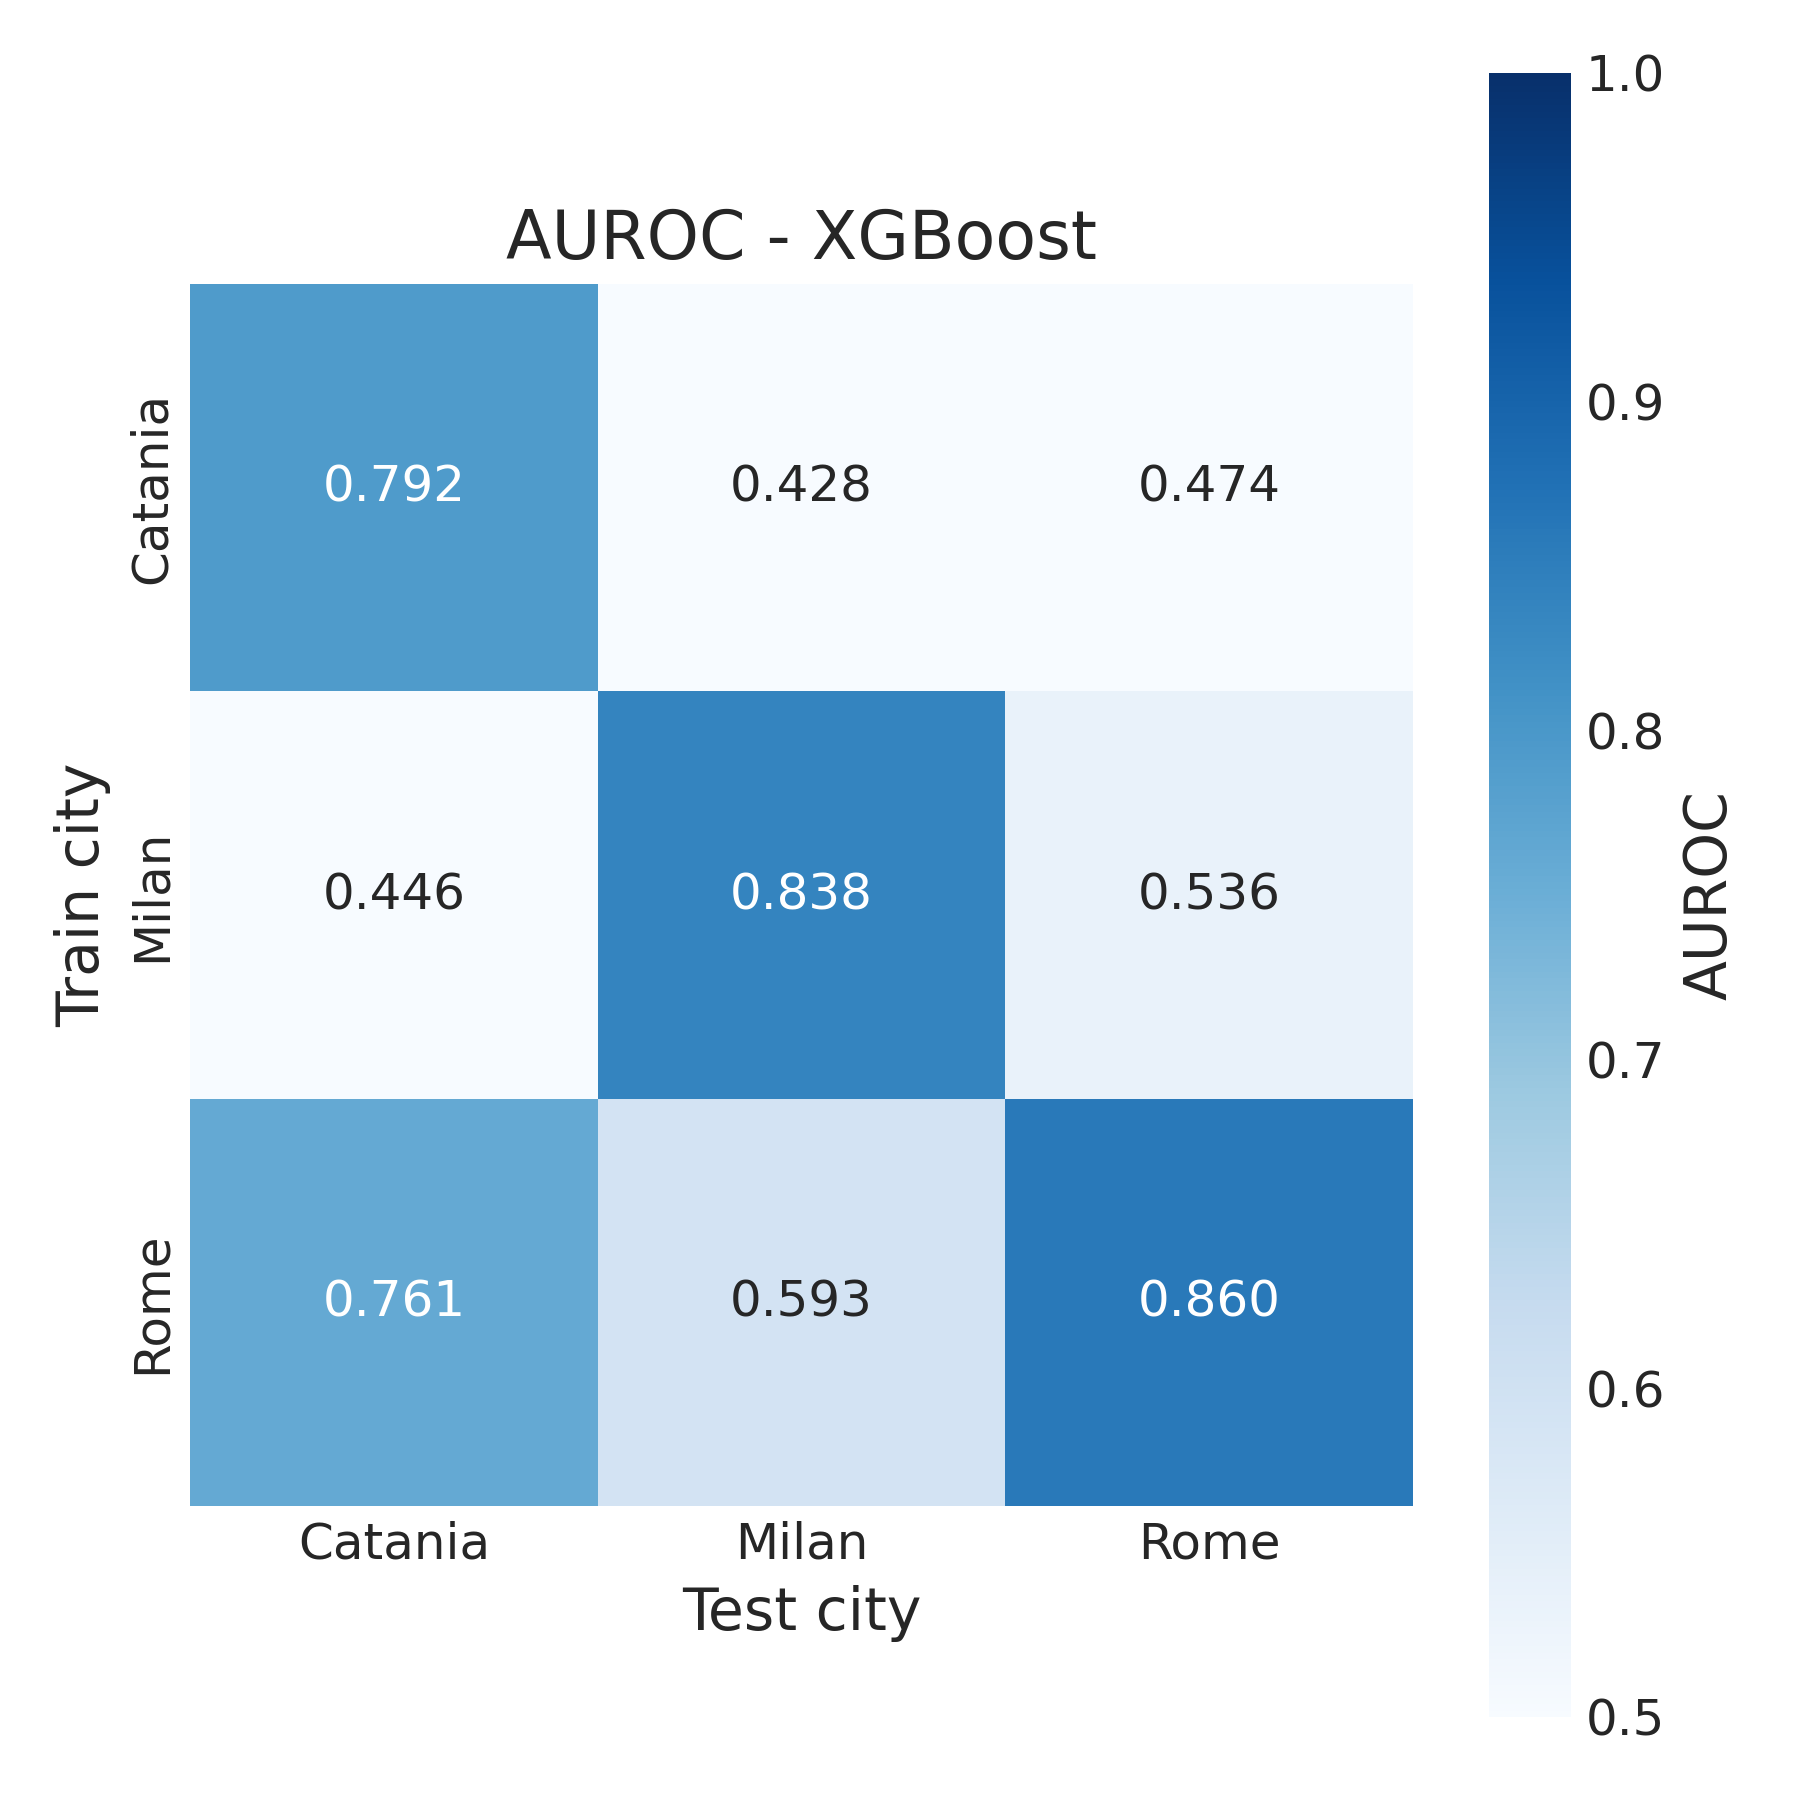

Data behind this chart, as committed beside it:
, Catania, Milan, Rome
Catania, 0.7923, 0.4283, 0.4743
Milan, 0.4464, 0.8381, 0.5356
Rome, 0.7607, 0.5929, 0.8598
